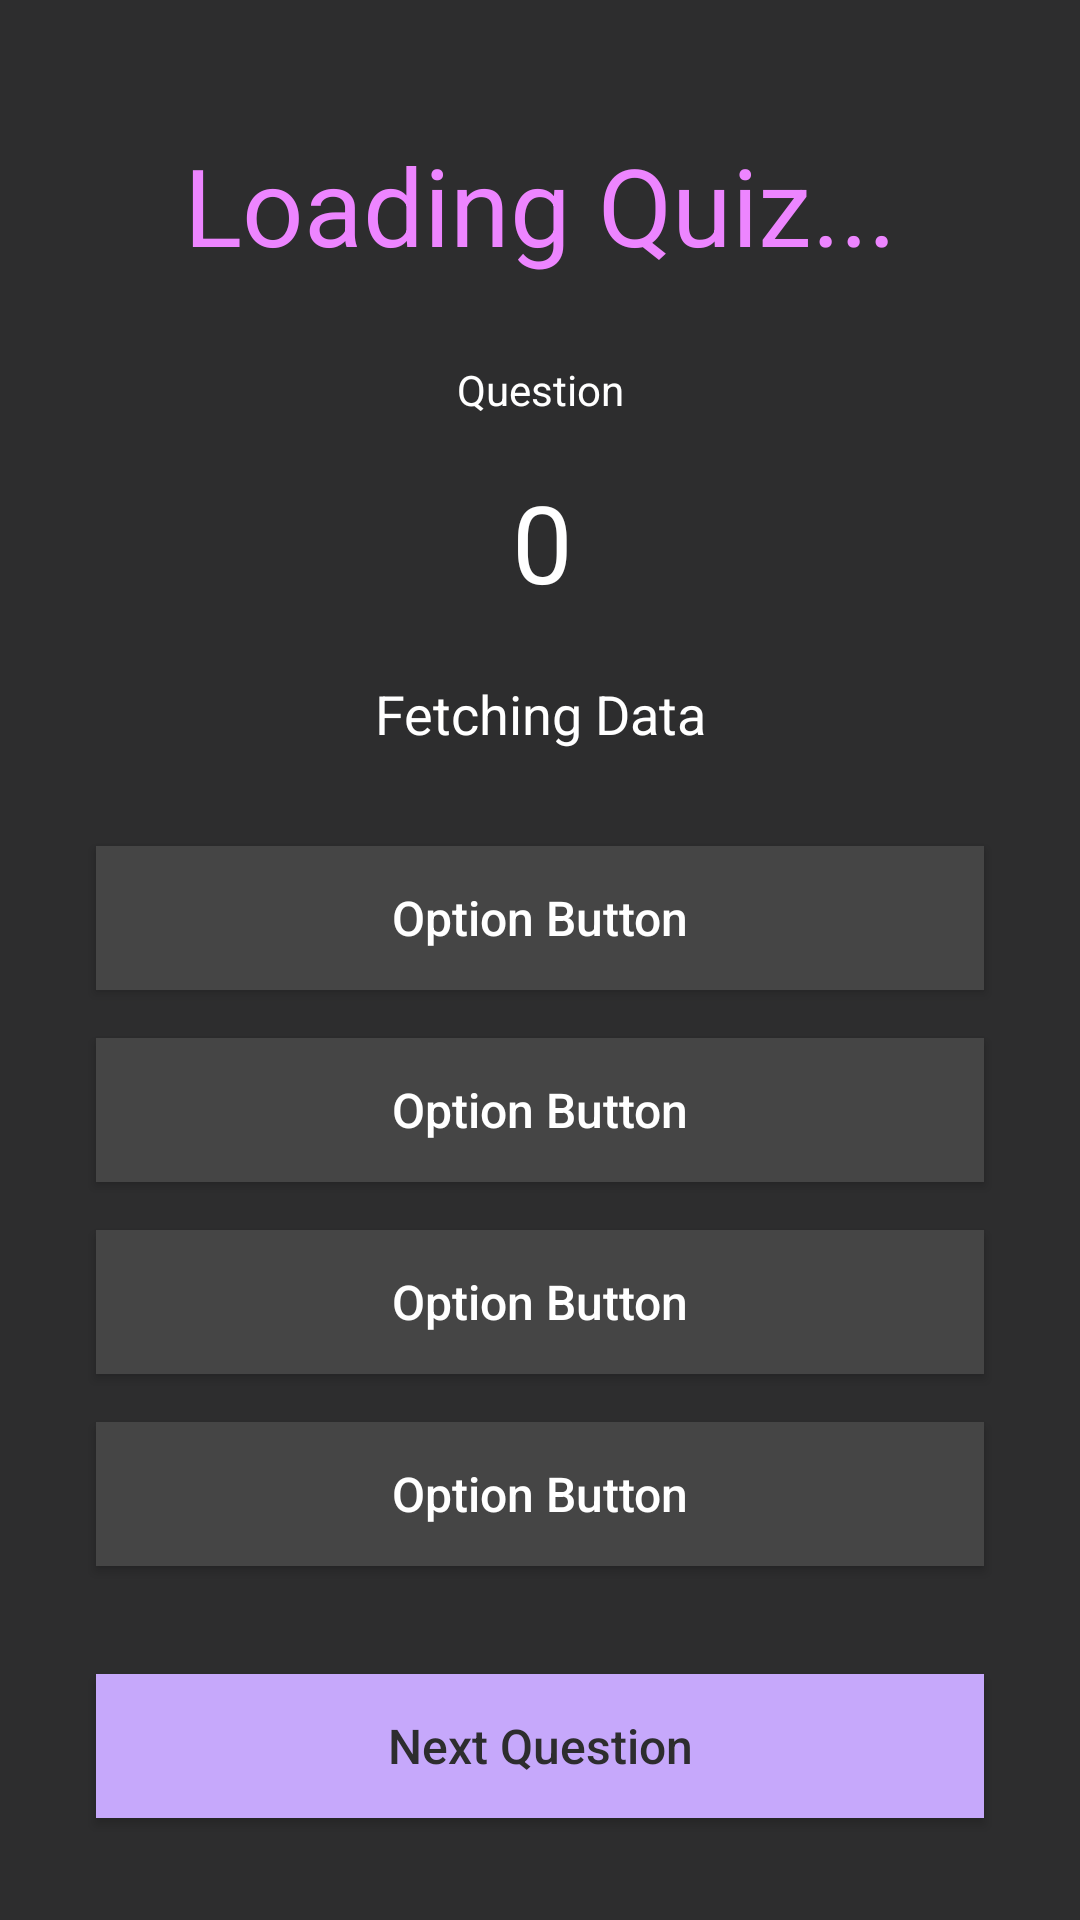

This screen was rendered from an Android layout file. Write that file and the resources it references.
<!-- AndroidManifest.xml: application theme AppTheme -->
<!-- res/layout/activity_quiz.xml -->
<?xml version="1.0" encoding="utf-8"?>
<androidx.constraintlayout.widget.ConstraintLayout xmlns:android="http://schemas.android.com/apk/res/android"
    xmlns:app="http://schemas.android.com/apk/res-auto"
    xmlns:tools="http://schemas.android.com/tools"
    android:layout_width="match_parent"
    android:layout_height="match_parent"
    android:background="@color/colorPrimaryDark"
    tools:context=".QuizActivity">


    <TextView
        android:id="@+id/quiz_title"
        android:layout_width="0dp"
        android:layout_height="wrap_content"
        android:layout_marginStart="32dp"
        android:layout_marginLeft="32dp"
        android:layout_marginTop="44dp"
        android:layout_marginEnd="32dp"
        android:layout_marginRight="32dp"
        android:gravity="center_horizontal"
        android:text="Loading Quiz..."
        android:textAlignment="center"
        android:textColor="@color/colorPrimary"
        android:textSize="36sp"
        app:layout_constraintEnd_toEndOf="parent"
        app:layout_constraintHorizontal_bias="1.0"
        app:layout_constraintStart_toStartOf="parent"
        app:layout_constraintTop_toTopOf="parent" />

    <TextView
        android:id="@+id/quiz_question_number_title"
        android:layout_width="wrap_content"
        android:layout_height="wrap_content"
        android:layout_marginTop="28dp"
        android:text="Question"
        android:textColor="@color/colorPrimaryText"
        app:layout_constraintEnd_toEndOf="parent"
        app:layout_constraintStart_toStartOf="parent"
        app:layout_constraintTop_toBottomOf="@+id/quiz_title" />

    <TextView
        android:id="@+id/quiz_question_number"
        android:layout_width="wrap_content"
        android:layout_height="wrap_content"
        android:layout_marginTop="17dp"
        android:layout_marginEnd="17dp"
        android:layout_marginRight="17dp"
        android:text="0"
        android:textColor="@android:color/white"
        android:textSize="36sp"
        app:layout_constraintEnd_toEndOf="@+id/quiz_question_number_title"
        app:layout_constraintTop_toBottomOf="@+id/quiz_question_number_title" />

    <TextView
        android:id="@+id/quiz_question"
        android:layout_width="0dp"
        android:layout_height="wrap_content"
        android:layout_marginStart="30dp"
        android:layout_marginLeft="30dp"
        android:layout_marginTop="21dp"
        android:layout_marginEnd="30dp"
        android:layout_marginRight="30dp"
        android:gravity="center_horizontal"
        android:text="Fetching Data"
        android:textAlignment="center"
        android:textColor="@android:color/white"
        android:textSize="18sp"
        app:layout_constraintEnd_toEndOf="parent"
        app:layout_constraintStart_toStartOf="parent"
        app:layout_constraintTop_toBottomOf="@+id/quiz_question_number" />

    <Button
        android:id="@+id/q1"
        android:layout_width="0dp"
        android:layout_height="wrap_content"
        android:layout_marginStart="32dp"
        android:layout_marginLeft="32dp"
        android:layout_marginTop="32dp"
        android:layout_marginEnd="32dp"
        android:layout_marginRight="32dp"
        android:background="@color/colorAccent"
        android:onClick="onClick"
        android:padding="12dp"
        android:text="Option Button"
        android:textAllCaps="false"
        android:textColor="@color/colorPrimaryText"
        android:textSize="16sp"
        app:layout_constraintEnd_toEndOf="parent"
        app:layout_constraintStart_toStartOf="parent"
        app:layout_constraintTop_toBottomOf="@+id/quiz_question" />

    <Button
        android:id="@+id/q2"
        android:layout_width="0dp"
        android:layout_height="wrap_content"
        android:layout_marginStart="32dp"
        android:layout_marginLeft="32dp"
        android:layout_marginTop="16dp"
        android:layout_marginEnd="32dp"
        android:layout_marginRight="32dp"
        android:background="@color/colorAccent"
        android:onClick="onClick"
        android:padding="12dp"
        android:text="Option Button"
        android:textAllCaps="false"
        android:textColor="@color/colorPrimaryText"
        android:textSize="16sp"
        app:layout_constraintEnd_toEndOf="parent"
        app:layout_constraintStart_toStartOf="parent"
        app:layout_constraintTop_toBottomOf="@+id/q1" />

    <Button
        android:id="@+id/q3"
        android:layout_width="0dp"
        android:layout_height="wrap_content"
        android:layout_marginStart="32dp"
        android:layout_marginLeft="32dp"
        android:layout_marginTop="16dp"
        android:layout_marginEnd="32dp"
        android:layout_marginRight="32dp"
        android:background="@color/colorAccent"
        android:onClick="onClick"
        android:padding="12dp"
        android:text="Option Button"
        android:textAllCaps="false"
        android:textColor="@color/colorPrimaryText"
        android:textSize="16sp"
        app:layout_constraintEnd_toEndOf="parent"
        app:layout_constraintStart_toStartOf="parent"
        app:layout_constraintTop_toBottomOf="@+id/q2" />

    <Button
        android:id="@+id/q4"
        android:layout_width="0dp"
        android:layout_height="wrap_content"
        android:layout_marginStart="32dp"
        android:layout_marginLeft="32dp"
        android:layout_marginTop="16dp"
        android:layout_marginEnd="32dp"
        android:layout_marginRight="32dp"
        android:background="@color/colorAccent"
        android:onClick="onClick"
        android:padding="12dp"
        android:text="Option Button"
        android:textAllCaps="false"
        android:textColor="@color/colorPrimaryText"
        android:textSize="16sp"
        app:layout_constraintEnd_toEndOf="parent"
        app:layout_constraintStart_toStartOf="parent"
        app:layout_constraintTop_toBottomOf="@+id/q3" />

    <Button
        android:id="@+id/next"
        android:layout_width="0dp"
        android:layout_height="wrap_content"
        android:layout_marginStart="32dp"
        android:layout_marginLeft="32dp"
        android:layout_marginEnd="32dp"
        android:layout_marginRight="32dp"
        android:layout_marginBottom="34dp"
        android:background="@color/colorButton"
        android:onClick="nextQuestion"
        android:text="Next Question"
        android:textAllCaps="false"
        android:textColor="@color/colorPrimaryDark"
        android:textSize="16sp"
        app:layout_constraintBottom_toBottomOf="parent"
        app:layout_constraintEnd_toEndOf="parent"
        app:layout_constraintStart_toStartOf="parent" />
</androidx.constraintlayout.widget.ConstraintLayout>
<!-- resources referenced by this layout -->
<resources>
  <color name="colorAccent">#454545</color>
  <color name="colorButton">#C6A8FB</color>
  <color name="colorPrimary">#ED85FF</color>
  <color name="colorPrimaryDark">#2D2D2E</color>
  <color name="colorPrimaryText">#ffffff</color>
  <style name="AppTheme" parent="Theme.AppCompat.Light.NoActionBar">
          
          <item name="colorPrimary">@color/colorPrimary</item>
          <item name="colorPrimaryDark">@color/colorPrimaryDark</item>
          <item name="colorAccent">@color/colorAccent</item>
          <item name="android:textColorHint">@android:color/white</item>
  
          <item name="android:editTextColor">@android:color/white</item>
      </style>
</resources>
